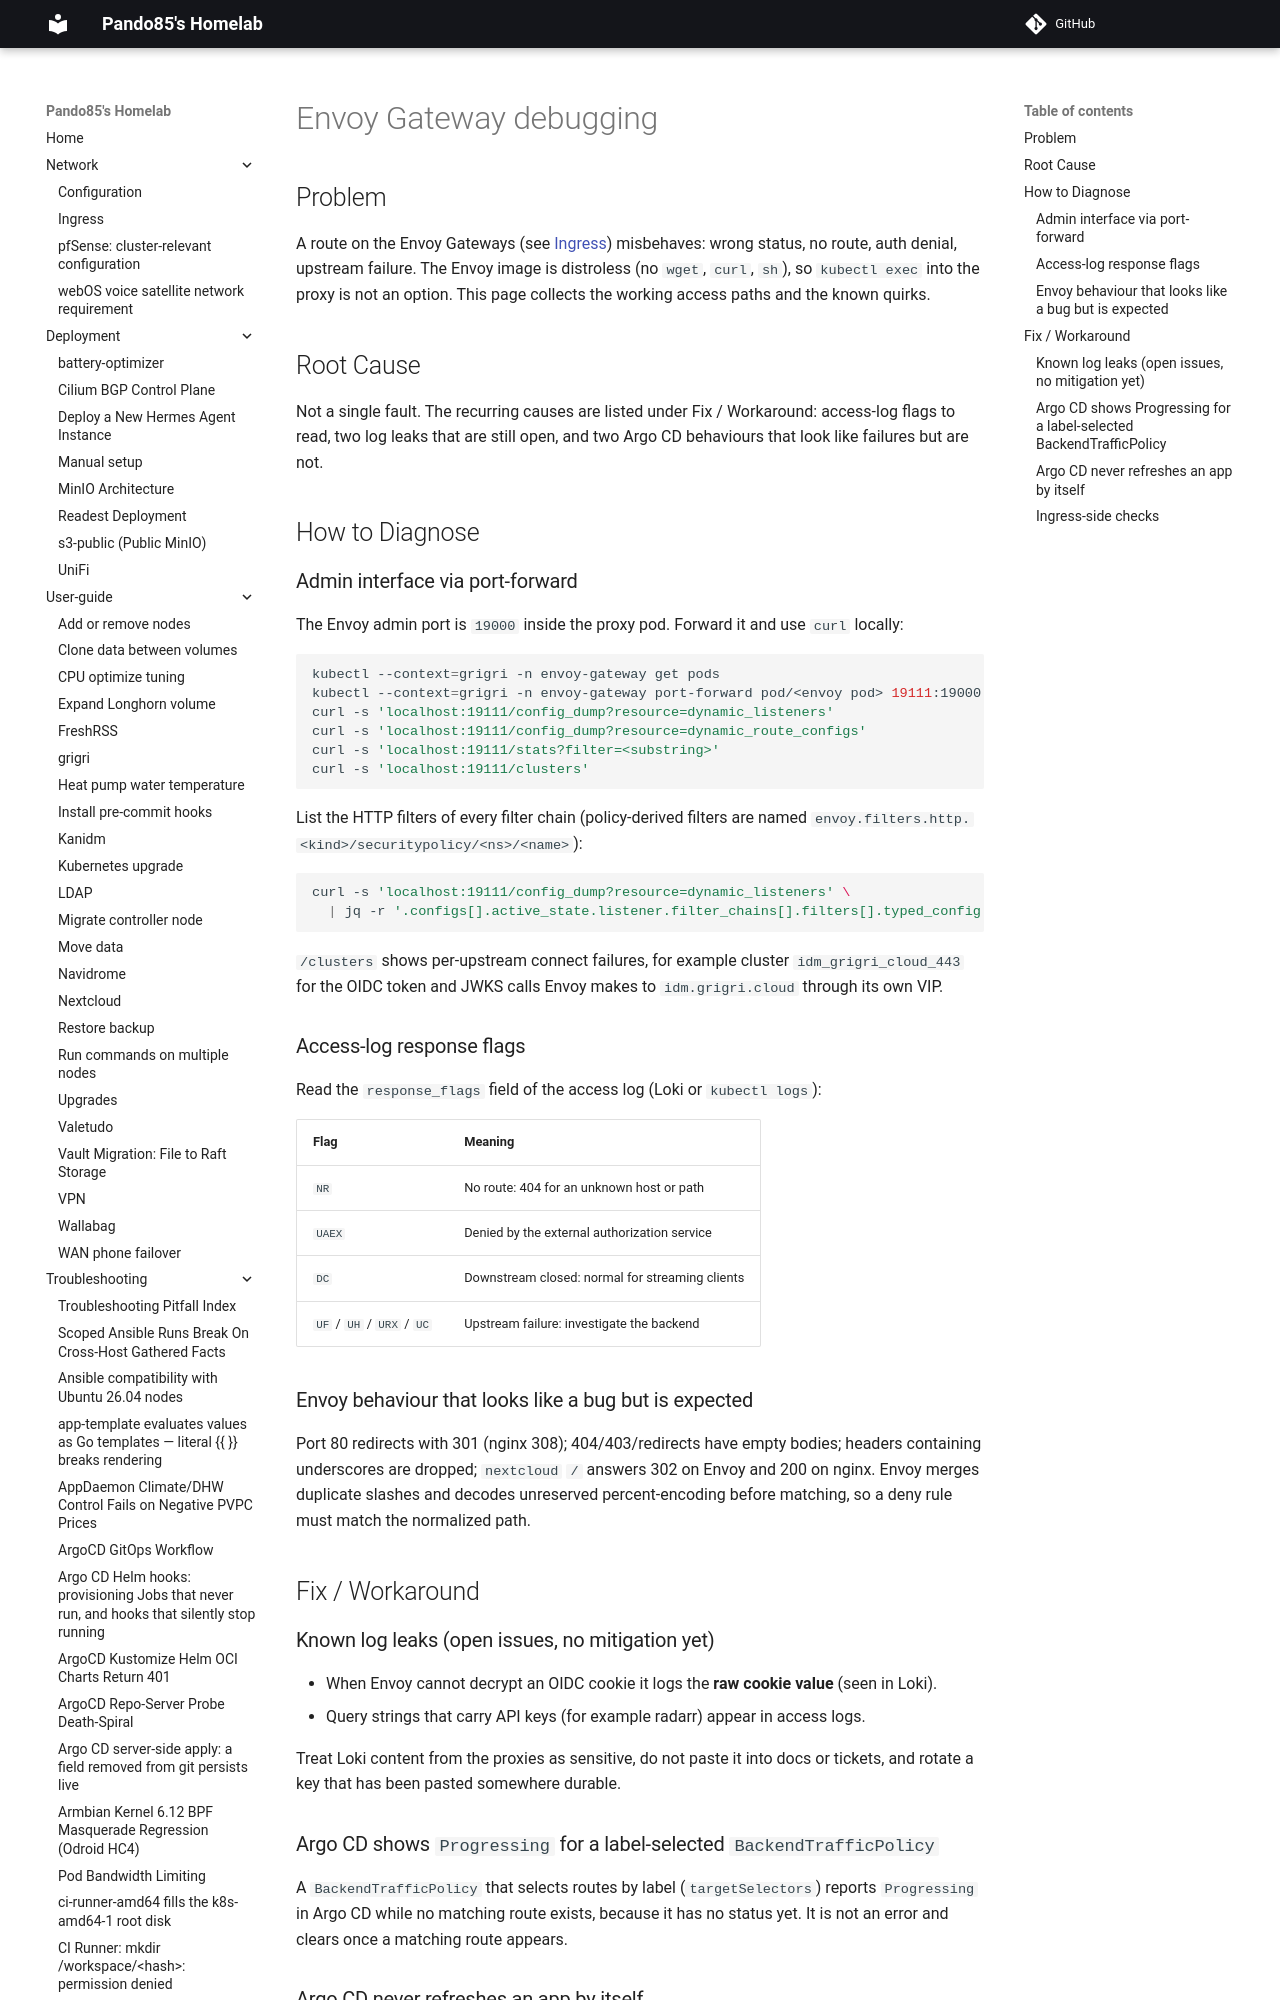

repository: pando85/homelab · page: troubleshooting/envoy-gateway-debugging/index.html · generator: mkdocs

# Envoy Gateway debugging

## Problem

A route on the Envoy Gateways (see [Ingress](../network/ingress.md)) misbehaves: wrong status, no
route, auth denial, upstream failure. The Envoy image is distroless (no `wget`, `curl`, `sh`), so
`kubectl exec` into the proxy is not an option. This page collects the working access paths and the
known quirks.

## Root Cause

Not a single fault. The recurring causes are listed under Fix / Workaround: access-log flags to
read, two log leaks that are still open, and two Argo CD behaviours that look like failures but are
not.

## How to Diagnose
